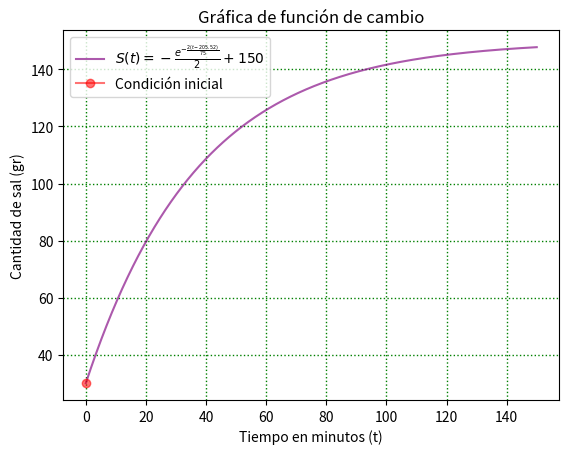

Source code (Python): (Note: this script raises an exception after producing the figure.)
import numpy as np
import matplotlib.pyplot as plt
# import pandas as pd


# If this is the principal script, follow the next process
if __name__ == "__main__":


    def f(t, c, u):
        return -(np.exp(u) / 2) + 150


    c = -(75 * np.log(240)) / 2
    t = np.arange(0, 150, 0.001)
    t1 = np.arange(0, 600, 0.01)
    u = -(2 * (t + c)) / 75
    u1 = -(2 * (t1 + c)) / 75
    print(c)

# Plotting Graph
    plt.gca()
    plt.gca().plot(t, f(t, c, u), color='purple', alpha=0.65, label=r'$S(t) = -\frac{e^{-\frac{2(t - 205.52)}{75}}}{2} + 150$')
    plt.plot(0, 30, color='r', alpha=0.55, marker='o', label='Condición inicial')
    plt.title("Gráfica de función de cambio")
    plt.xlabel('Tiempo en minutos (t)')
    plt.ylabel('Cantidad de sal (gr)')
    # plt.axhline(23, 0, color='black')

    # Graph Settings
    plt.grid(color='g', linestyle='dotted', linewidth=1)
    plt.legend()

    # Save as png
    plt.savefig("/home/<user>/Documents/BUAP/5toSemtre/DE/Tareas/TareaExamen/graf/exc4.png")

    plt.show()

    plt.plot(t1, f(t1, c, u1), color='purple', alpha=0.65)
    plt.title("Gráfica de cantidad de sal después de mucho tiempo")
    plt.xlabel('Tiempo en minutos (t)')
    plt.ylabel('Cantidad de sal (gr)')
    # plt.axhline(23, 0, color='black')

    # plt.xlim(110, 150)
    # plt.ylim(20, 28)

    # Graph Settings
    plt.grid(color='g', linestyle='dotted', linewidth=1)
    # plt.legend()
    plt.savefig("/home/<user>/Documents/BUAP/5toSemtre/DE/Tareas/TareaExamen/graf/exc4zout.png")
    plt.show()
